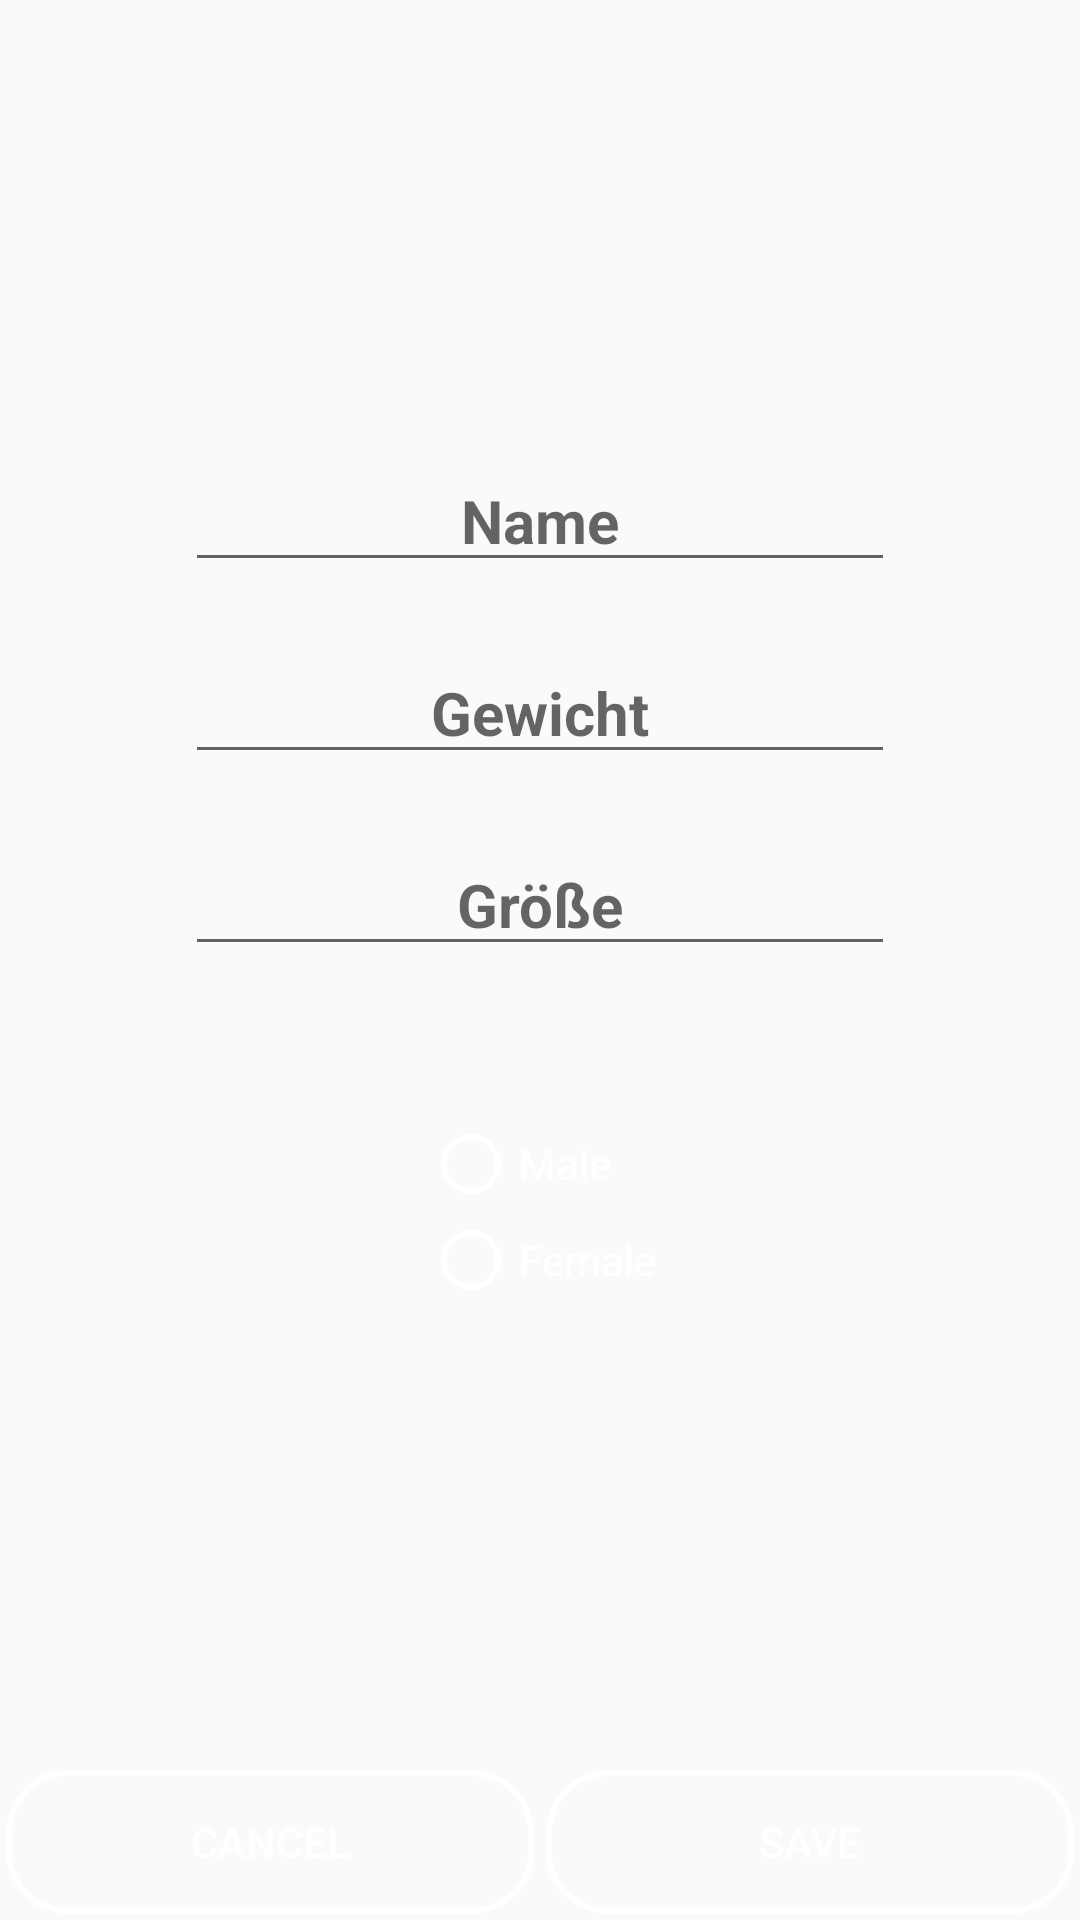

Here is an Android app screen rendered from its layout file. Give the layout XML and the strings, colors and styles it references.
<!-- AndroidManifest.xml: application theme AppTheme -->
<!-- res/layout/activity_database_person_edit.xml -->
<?xml version="1.0" encoding="utf-8"?>
<RelativeLayout xmlns:android="http://schemas.android.com/apk/res/android"
    xmlns:app="http://schemas.android.com/apk/res-auto"
    xmlns:tools="http://schemas.android.com/tools"
    android:layout_width="match_parent"
    android:layout_height="match_parent"
    tools:context=".database.PersonEdit"
    android:background="@drawable/background_gradient_stars">


    <EditText
        android:id="@+id/editEditName"
        android:layout_width="wrap_content"
        android:layout_height="wrap_content"
        android:ems="10"
        android:inputType="textPersonName"
        android:hint="Name"
        android:textStyle="bold"
        android:textSize="20sp"
        android:layout_centerHorizontal="true"
        android:textAlignment="center"
        android:layout_marginTop="150dp"
        android:textColor="@color/colorWhite"/>

    <EditText
        android:id="@+id/editEditWeight"
        android:layout_width="wrap_content"
        android:layout_height="wrap_content"
        android:ems="10"
        android:inputType="number"
        android:layout_below="@id/editEditName"
        android:hint="Gewicht"
        android:textStyle="bold"
        android:textSize="20sp"
        android:textAlignment="center"
        android:layout_centerHorizontal="true"
        android:layout_marginTop="20dp"
        android:textColor="@color/colorWhite"/>

    <EditText
        android:id="@+id/editEditSize"
        android:layout_width="wrap_content"
        android:layout_height="wrap_content"
        android:ems="10"
        android:inputType="number"
        android:layout_below="@id/editEditWeight"
        android:hint="Größe"
        android:textStyle="bold"
        android:textSize="20sp"
        android:textAlignment="center"
        android:layout_centerHorizontal="true"
        android:layout_marginTop="20dp"
        android:textColor="@color/colorWhite"/>

    <RadioGroup
        android:id="@+id/radioGroupEditGender"
        android:layout_width="wrap_content"
        android:layout_height="wrap_content"
        android:layout_below="@id/editEditSize"
        android:layout_centerHorizontal="true"
        android:layout_marginTop="50dp">

        <RadioButton
            android:id="@+id/radioButtonMale"
            android:layout_width="wrap_content"
            android:layout_height="wrap_content"
            android:text="Male"
            android:textColor="@color/colorWhite"
            android:buttonTint="@color/colorWhite"/>
        <RadioButton
            android:id="@+id/radioButtonFemale"
            android:layout_width="wrap_content"
            android:layout_height="wrap_content"
            android:text="Female"
            android:textColor="@color/colorWhite"
            android:buttonTint="@color/colorWhite"
            />

    </RadioGroup>

    <LinearLayout
        android:layout_width="match_parent"
        android:layout_height="wrap_content"
        android:weightSum="2"
        android:layout_alignParentBottom="true">
        <Button
            android:id="@+id/buttonEditCancelPerson"
            android:layout_width="wrap_content"
            android:layout_height="wrap_content"
            android:text="Cancel"
            android:textColor="@color/colorWhite"
            android:layout_weight="1"
            android:background="@drawable/button_main"
            android:layout_margin="2dp"/>

        <Button
            android:id="@+id/buttonEditSavePerson"
            android:layout_width="wrap_content"
            android:layout_height="wrap_content"
            android:text="Save"
            android:textColor="@color/colorWhite"
            android:layout_weight="1"
            android:background="@drawable/button_main"
            android:layout_margin="2dp"
            />
    </LinearLayout>

</RelativeLayout>
<!-- resources referenced by this layout -->
<resources>
  <color name="colorWhite">#FFFFFF</color>
  <!-- drawable button_main (drawable) -->
  <?xml version="1.0" encoding="utf-8"?>
  <selector xmlns:android="http://schemas.android.com/apk/res/android">
      <item>
          <shape android:shape="rectangle">
              <stroke android:width="2dp" android:color="@color/colorWhite"/>
              <corners android:radius="20dp" />
          </shape>
      </item>
  </selector>
  <style name="AppTheme" parent="Theme.AppCompat.Light.DarkActionBar">
          
          <item name="colorPrimary">@color/colorBlack</item>
          <item name="colorPrimaryDark">@color/colorBlack</item>
          <item name="colorAccent">@color/colorAccent</item>
      </style>
  <color name="colorBlack">#000000</color>
  <color name="colorAccent">#D81B60</color>
</resources>
